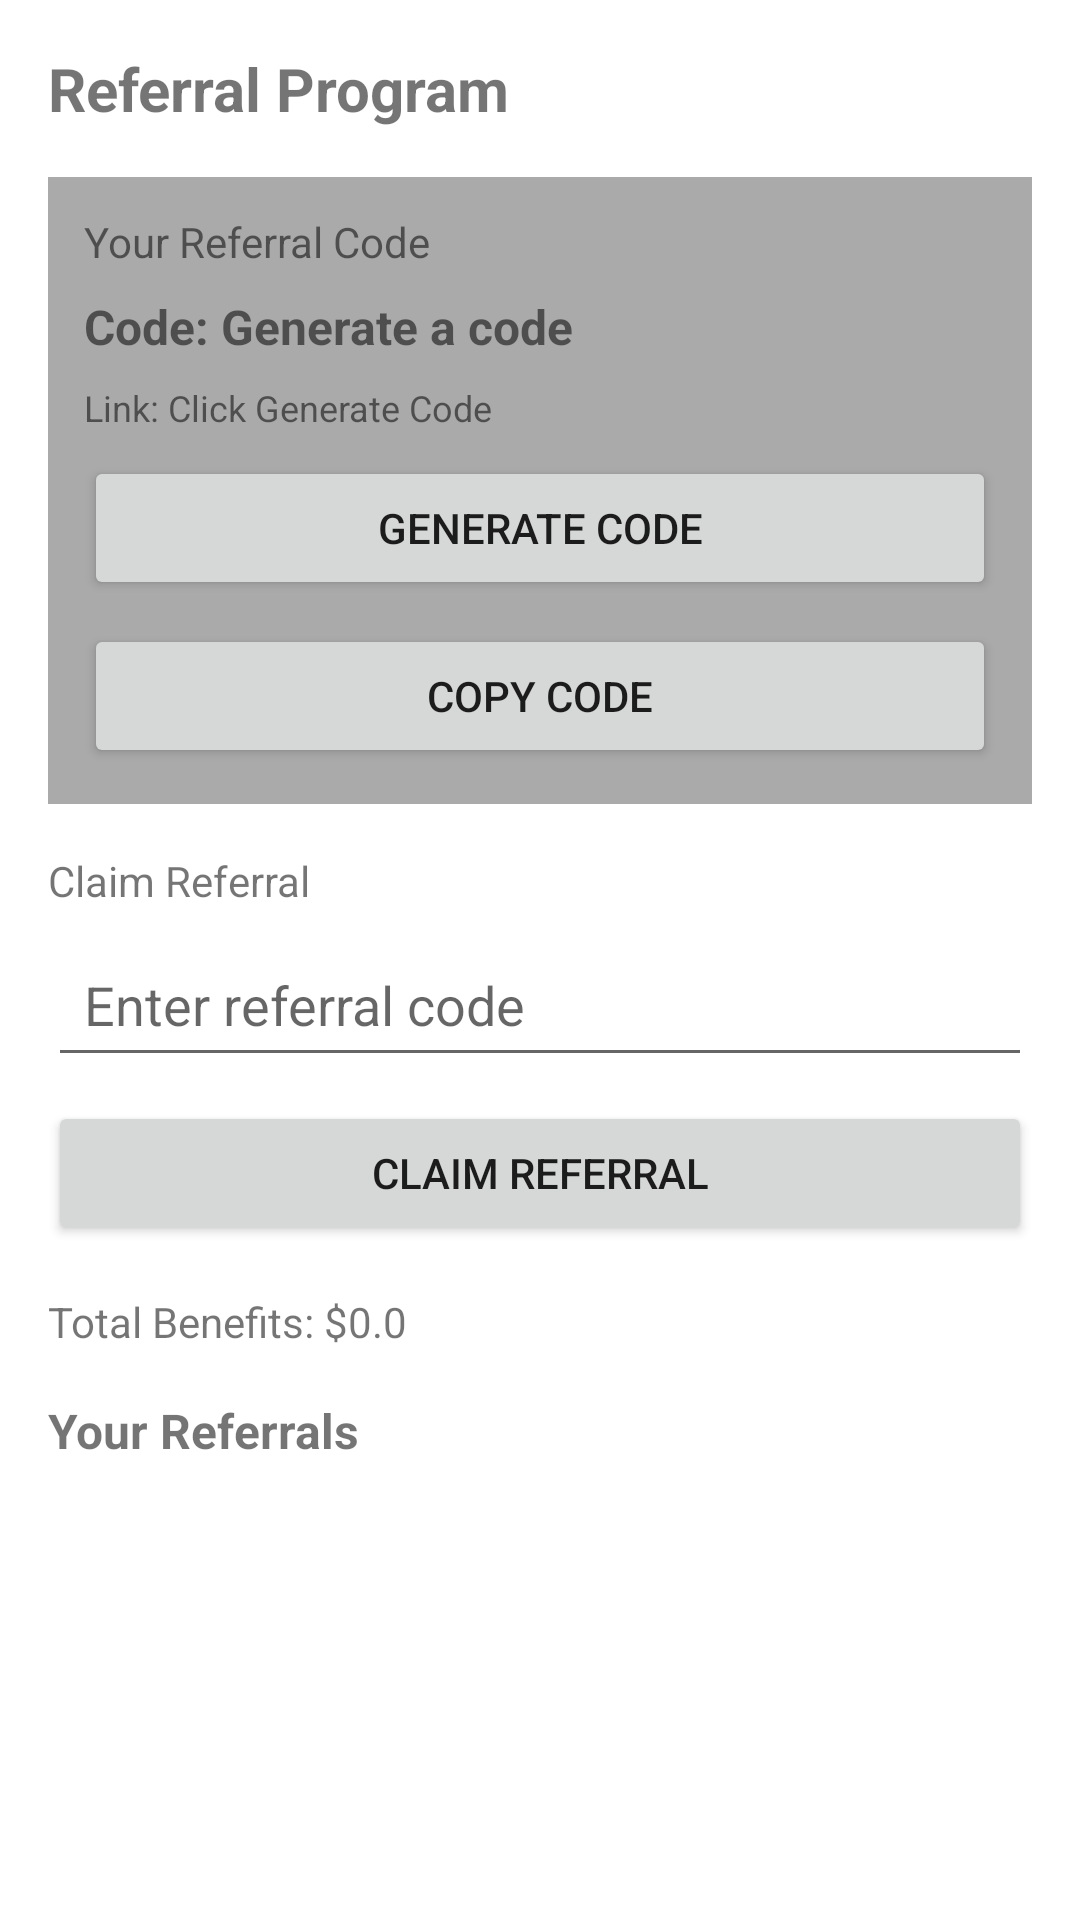

Android layout source for this screen:
<!-- AndroidManifest.xml: application theme Theme.eSIMTravelApp -->
<!-- res/layout/activity_referral.xml -->
<?xml version="1.0" encoding="utf-8"?>
<LinearLayout xmlns:android="http://schemas.android.com/apk/res/android"
    android:layout_width="match_parent"
    android:layout_height="match_parent"
    android:orientation="vertical"
    android:padding="16dp">

    <TextView
        android:layout_width="wrap_content"
        android:layout_height="wrap_content"
        android:text="Referral Program"
        android:textSize="20sp"
        android:textStyle="bold"
        android:layout_marginBottom="16dp" />

    <LinearLayout
        android:layout_width="match_parent"
        android:layout_height="wrap_content"
        android:orientation="vertical"
        android:background="@android:color/darker_gray"
        android:padding="12dp"
        android:layout_marginBottom="16dp">
        <TextView
            android:layout_width="wrap_content"
            android:layout_height="wrap_content"
            android:text="Your Referral Code"
            android:textSize="14sp"
            android:layout_marginBottom="8dp" />
        <TextView
            android:id="@+id/referralCodeTextView"
            android:layout_width="match_parent"
            android:layout_height="wrap_content"
            android:text="Code: Generate a code"
            android:textSize="16sp"
            android:textStyle="bold"
            android:layout_marginBottom="8dp" />
        <TextView
            android:id="@+id/referralLinkTextView"
            android:layout_width="match_parent"
            android:layout_height="wrap_content"
            android:text="Link: Click Generate Code"
            android:textSize="12sp"
            android:layout_marginBottom="8dp" />
        <Button
            android:id="@+id/generateCodeButton"
            android:layout_width="match_parent"
            android:layout_height="48dp"
            android:text="Generate Code"
            android:layout_marginBottom="8dp" />
        <Button
            android:id="@+id/copyCodeButton"
            android:layout_width="match_parent"
            android:layout_height="48dp"
            android:text="Copy Code" />
    </LinearLayout>

    <LinearLayout
        android:layout_width="match_parent"
        android:layout_height="wrap_content"
        android:orientation="vertical"
        android:layout_marginBottom="16dp">
        <TextView
            android:layout_width="wrap_content"
            android:layout_height="wrap_content"
            android:text="Claim Referral"
            android:textSize="14sp"
            android:layout_marginBottom="8dp" />
        <EditText
            android:id="@+id/claimReferralInput"
            android:layout_width="match_parent"
            android:layout_height="48dp"
            android:hint="Enter referral code"
            android:padding="12dp"
            android:layout_marginBottom="8dp" />
        <Button
            android:id="@+id/claimButton"
            android:layout_width="match_parent"
            android:layout_height="48dp"
            android:text="Claim Referral" />
    </LinearLayout>

    <TextView
        android:id="@+id/benefitsTextView"
        android:layout_width="wrap_content"
        android:layout_height="wrap_content"
        android:text="Total Benefits: $0.0"
        android:textSize="14sp"
        android:layout_marginBottom="16dp" />

    <TextView
        android:layout_width="wrap_content"
        android:layout_height="wrap_content"
        android:text="Your Referrals"
        android:textSize="16sp"
        android:textStyle="bold"
        android:layout_marginBottom="12dp" />

    <androidx.recyclerview.widget.RecyclerView
        android:id="@+id/referralsRecyclerView"
        android:layout_width="match_parent"
        android:layout_height="0dp"
        android:layout_weight="1" />

</LinearLayout>
<!-- resources referenced by this layout -->
<resources>
  <style name="Theme.eSIMTravelApp" parent="Theme.MaterialComponents.DayNight.DarkActionBar">
          
          <item name="colorPrimary">@color/primary</item>
          <item name="colorPrimaryVariant">@color/primary_dark</item>
          <item name="colorOnPrimary">@color/white</item>
          
          <item name="colorSecondary">@color/secondary</item>
          <item name="colorSecondaryVariant">@color/secondary_dark</item>
          <item name="colorOnSecondary">@color/black</item>
          
          <item name="android:statusBarColor">?attr/colorPrimary</item>
          
      </style>
  <color name="primary">#FF0066CC</color>
  <color name="primary_dark">#FF0052A3</color>
  <color name="white">#FFFFFFFF</color>
  <color name="secondary">#FF00CC66</color>
  <color name="secondary_dark">#FF009944</color>
  <color name="black">#FF000000</color>
</resources>
